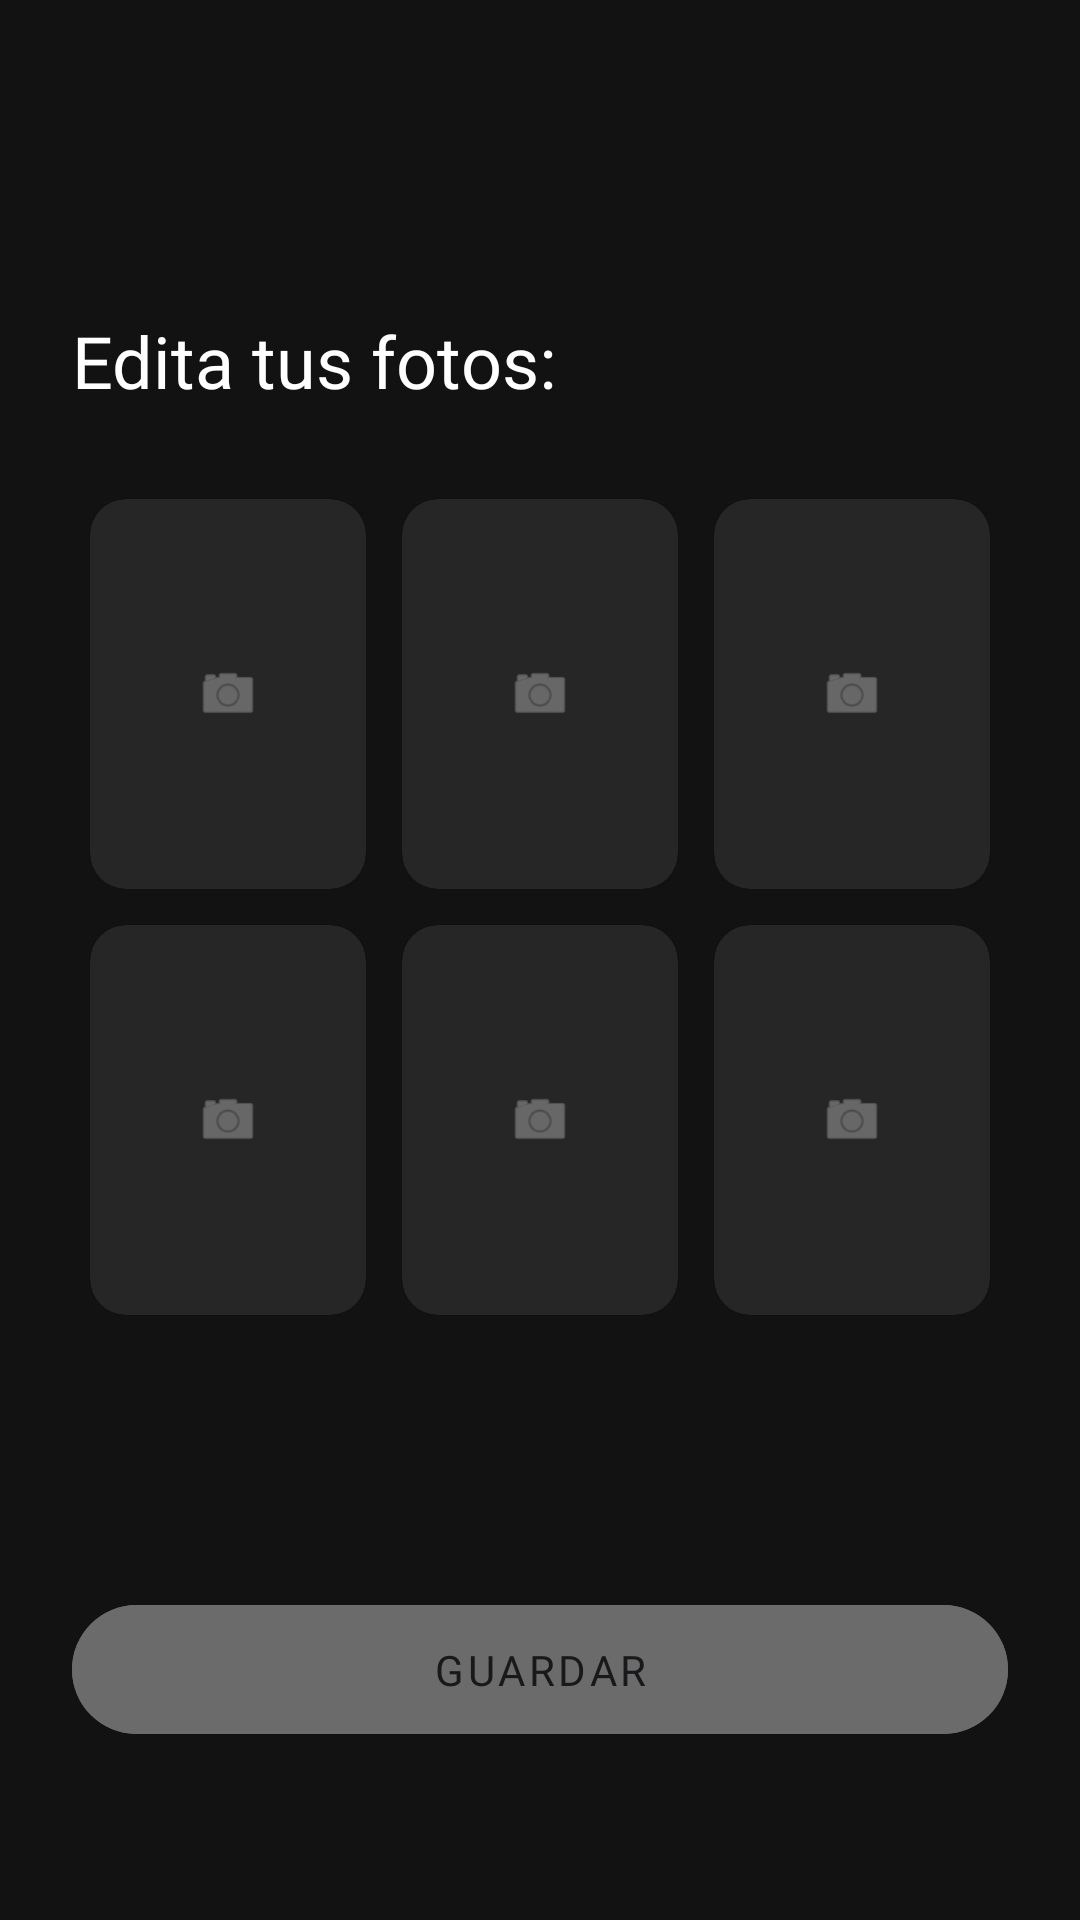

Android layout source for this screen:
<!-- AndroidManifest.xml: application theme Theme.Linder -->
<!-- res/layout/fragment_edit_photos.xml -->
<?xml version="1.0" encoding="utf-8"?>
<androidx.constraintlayout.widget.ConstraintLayout xmlns:android="http://schemas.android.com/apk/res/android"
    xmlns:app="http://schemas.android.com/apk/res-auto"
    android:layout_width="match_parent"
    android:layout_height="match_parent"
    android:background="#121212"
    android:padding="24dp">

    <ImageButton
        android:id="@+id/btnBack"
        android:layout_width="48dp"
        android:layout_height="48dp"
        android:background="?attr/selectableItemBackgroundBorderless"
        android:contentDescription="Volver"
        android:src="@drawable/ic_back_arrow"
        app:layout_constraintStart_toStartOf="parent"
        app:layout_constraintTop_toTopOf="parent"
        app:tint="@color/white" />

    <TextView
        android:id="@+id/tv_title_photos"
        android:layout_width="0dp"
        android:layout_height="wrap_content"
        android:layout_marginTop="32dp"
        android:fontFamily="@font/trirong"
        android:text="Edita tus fotos:"
        android:textColor="@color/white"
        android:textSize="24sp"
        app:layout_constraintEnd_toEndOf="parent"
        app:layout_constraintStart_toStartOf="parent"
        app:layout_constraintTop_toBottomOf="@id/btnBack" />

    <GridLayout
        android:id="@+id/grid_photos"
        android:layout_width="0dp"
        android:layout_height="wrap_content"
        android:layout_marginTop="24dp"
        android:columnCount="3"
        android:rowCount="2"
        app:layout_constraintEnd_toEndOf="parent"
        app:layout_constraintStart_toStartOf="parent"
        app:layout_constraintTop_toBottomOf="@id/tv_title_photos">

        <com.google.android.material.card.MaterialCardView
            android:layout_width="0dp"
            android:layout_height="130dp"
            android:layout_columnWeight="1"
            android:layout_margin="6dp"
            app:cardBackgroundColor="#262626"
            app:cardCornerRadius="12dp">
            <ImageView
                android:id="@+id/iv_photo_1"
                android:layout_width="match_parent"
                android:layout_height="match_parent"
                android:padding="35dp"
                android:src="@android:drawable/ic_menu_camera"
                app:tint="#80FFFFFF" />
        </com.google.android.material.card.MaterialCardView>

        <com.google.android.material.card.MaterialCardView
            android:layout_width="0dp"
            android:layout_height="130dp"
            android:layout_columnWeight="1"
            android:layout_margin="6dp"
            app:cardBackgroundColor="#262626"
            app:cardCornerRadius="12dp">
            <ImageView
                android:id="@+id/iv_photo_2"
                android:layout_width="match_parent"
                android:layout_height="match_parent"
                android:padding="35dp"
                android:src="@android:drawable/ic_menu_camera"
                app:tint="#80FFFFFF" />
        </com.google.android.material.card.MaterialCardView>

        <com.google.android.material.card.MaterialCardView
            android:layout_width="0dp"
            android:layout_height="130dp"
            android:layout_columnWeight="1"
            android:layout_margin="6dp"
            app:cardBackgroundColor="#262626"
            app:cardCornerRadius="12dp">
            <ImageView
                android:id="@+id/iv_photo_3"
                android:layout_width="match_parent"
                android:layout_height="match_parent"
                android:padding="35dp"
                android:src="@android:drawable/ic_menu_camera"
                app:tint="#80FFFFFF" />
        </com.google.android.material.card.MaterialCardView>

        <com.google.android.material.card.MaterialCardView
            android:layout_width="0dp"
            android:layout_height="130dp"
            android:layout_columnWeight="1"
            android:layout_margin="6dp"
            app:cardBackgroundColor="#262626"
            app:cardCornerRadius="12dp">
            <ImageView
                android:id="@+id/iv_photo_4"
                android:layout_width="match_parent"
                android:layout_height="match_parent"
                android:padding="35dp"
                android:src="@android:drawable/ic_menu_camera"
                app:tint="#80FFFFFF" />
        </com.google.android.material.card.MaterialCardView>

        <com.google.android.material.card.MaterialCardView
            android:layout_width="0dp"
            android:layout_height="130dp"
            android:layout_columnWeight="1"
            android:layout_margin="6dp"
            app:cardBackgroundColor="#262626"
            app:cardCornerRadius="12dp">
            <ImageView
                android:id="@+id/iv_photo_5"
                android:layout_width="match_parent"
                android:layout_height="match_parent"
                android:padding="35dp"
                android:src="@android:drawable/ic_menu_camera"
                app:tint="#80FFFFFF" />
        </com.google.android.material.card.MaterialCardView>

        <com.google.android.material.card.MaterialCardView
            android:layout_width="0dp"
            android:layout_height="130dp"
            android:layout_columnWeight="1"
            android:layout_margin="6dp"
            app:cardBackgroundColor="#262626"
            app:cardCornerRadius="12dp">
            <ImageView
                android:id="@+id/iv_photo_6"
                android:layout_width="match_parent"
                android:layout_height="match_parent"
                android:padding="35dp"
                android:src="@android:drawable/ic_menu_camera"
                app:tint="#80FFFFFF" />
        </com.google.android.material.card.MaterialCardView>
    </GridLayout>

    <com.google.android.material.button.MaterialButton
        android:id="@+id/btn_finish"
        android:layout_width="0dp"
        android:layout_height="55dp"
        android:layout_marginBottom="32dp"
        android:alpha="0.5"
        android:backgroundTint="#C4C4C4"
        android:enabled="false"
        android:fontFamily="@font/nunito"
        android:text="GUARDAR"
        android:textColor="#202124"
        app:cornerRadius="28dp"
        app:layout_constraintBottom_toBottomOf="parent"
        app:layout_constraintEnd_toEndOf="parent"
        app:layout_constraintStart_toStartOf="parent" />

</androidx.constraintlayout.widget.ConstraintLayout>
<!-- resources referenced by this layout -->
<resources>
  <color name="white">#FFFFFFFF</color>
  <style name="Theme.Linder" parent="Theme.MaterialComponents.DayNight.NoActionBar">
          <item name="colorPrimary">@color/linder_purple</item>
          <item name="colorPrimaryVariant">#7B1FA2</item>
          <item name="colorOnPrimary">@color/white</item>
  
          <item name="colorSecondary">#03DAC6</item>
          <item name="colorOnSecondary">@color/black</item>
  
          <item name="android:windowBackground">#121212</item>
          <item name="android:statusBarColor">#121212</item>
      </style>
  <color name="linder_purple">#6A007B</color>
  <color name="black">#FF000000</color>
</resources>
